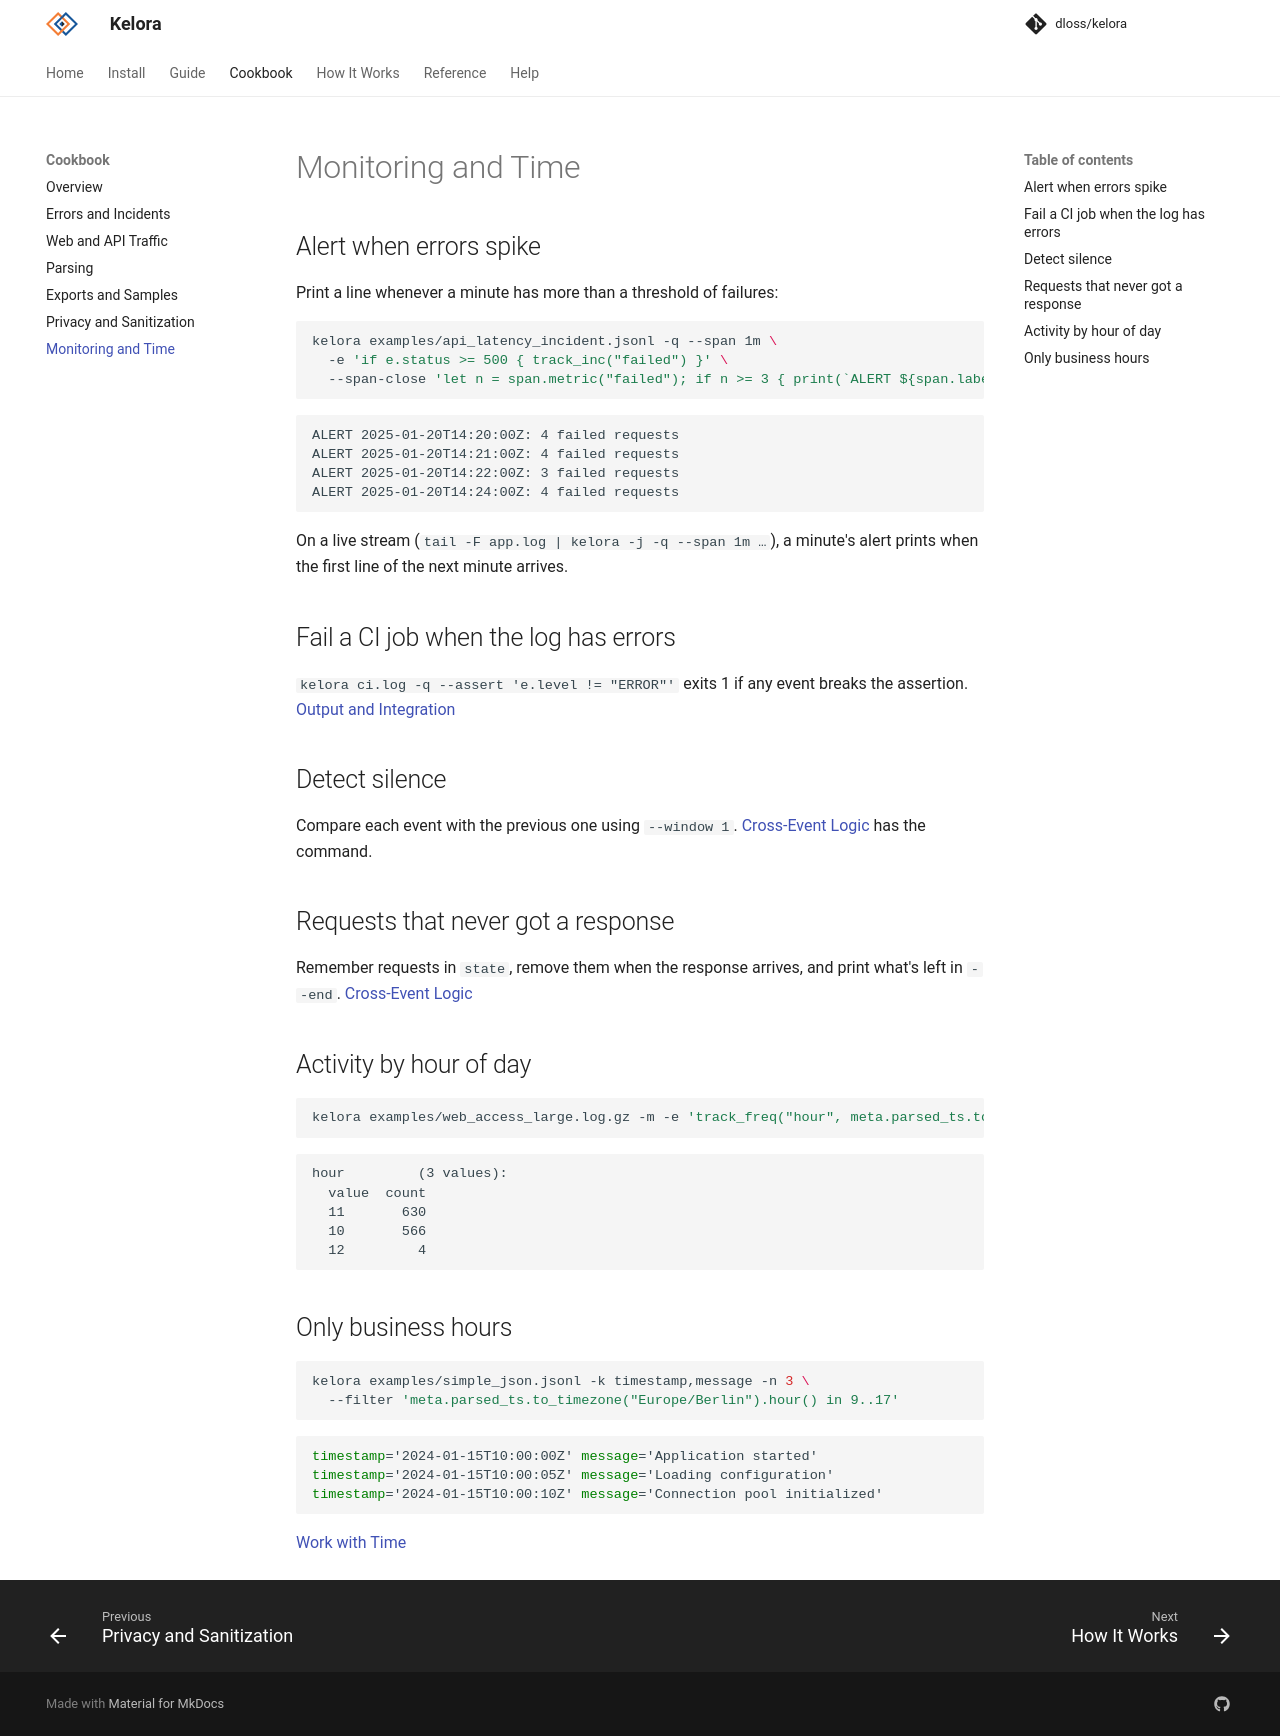

repository: dloss/kelora · page: dev/cookbook/monitoring/index.html · generator: mkdocs

# Monitoring and Time

## Alert when errors spike

Print a line whenever a minute has more than a threshold of failures:

```bash exec="on" source="above" result="ansi"
kelora examples/api_latency_incident.jsonl -q --span 1m \
  -e 'if e.status >= 500 { track_inc("failed") }' \
  --span-close 'let n = span.metric("failed"); if n >= 3 { print(`ALERT ${span.label}: ${n} failed requests`) }'
```

On a live stream (`tail -F app.log | kelora -j -q --span 1m …`), a minute's
alert prints when the first line of the next minute arrives.

## Fail a CI job when the log has errors

`kelora ci.log -q --assert 'e.level != "ERROR"'` exits 1 if any event breaks the
assertion. [Output and Integration](../guide/output.md#exit-codes-in-scripts-and-ci)

## Detect silence

Compare each event with the previous one using `--window 1`.
[Cross-Event Logic](../guide/state.md#-window-look-at-previous-events) has the
command.

## Requests that never got a response

Remember requests in `state`, remove them when the response arrives, and print
what's left in `--end`. [Cross-Event Logic](../guide/state.md#reports-at-the-end)

## Activity by hour of day

```bash exec="on" source="above" result="ansi"
kelora examples/web_access_large.log.gz -m -e 'track_freq("hour", meta.parsed_ts.to_timezone("Europe/Berlin").hour())'
```

## Only business hours

```bash exec="on" source="above" result="ansi"
kelora examples/simple_json.jsonl -k timestamp,message -n 3 \
  --filter 'meta.parsed_ts.to_timezone("Europe/Berlin").hour() in 9..17'
```

[Work with Time](../guide/time.md#time-in-scripts)
